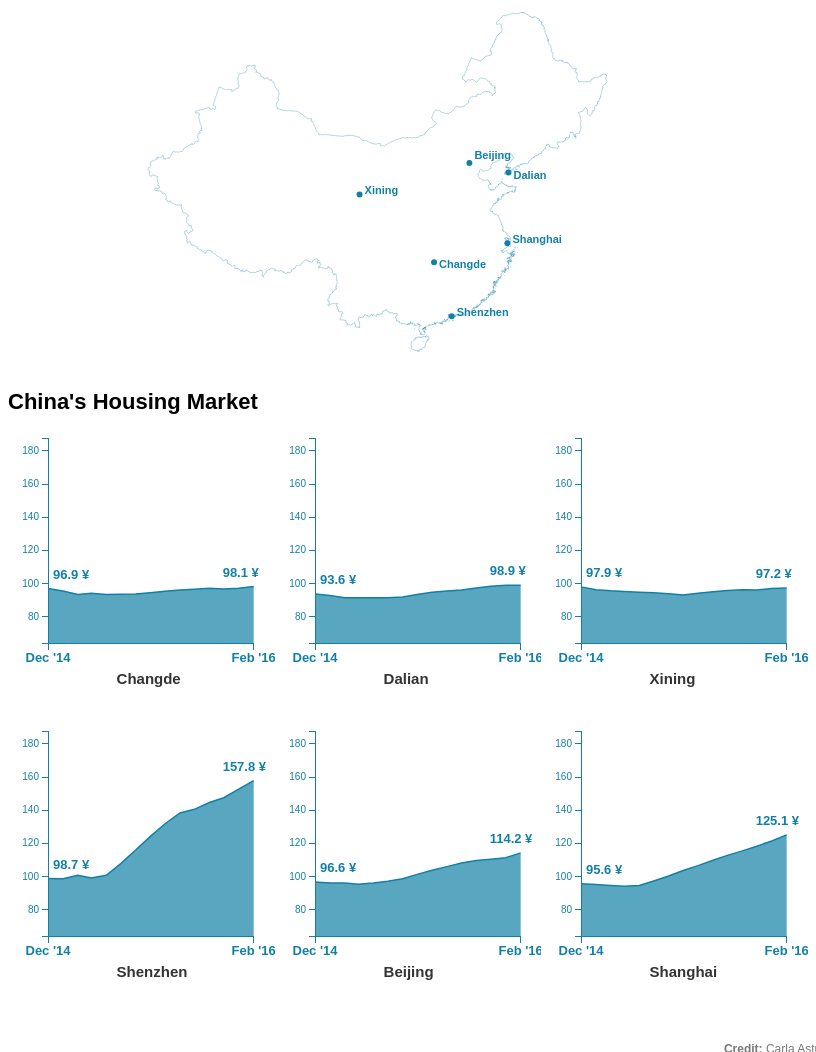
D3 v3 page, settled after 480 driven frames (8 s of simulated time); the page loaded 3 data file(s).


// ── js/init.js
var pymChild = null;

var winwidth = parseInt(d3.select('#map').style('width'));

var margin = {
        top: 8,
        right: 21,
        bottom: 77,
        left: 40
    },
    mapRatio = 0.5,
    Ratio = 1,
    mapwidth = winwidth,
    mapwidth = mapwidth,
    mapheight = mapwidth * mapRatio;

if (winwidth < 450) {

    var width = winwidth / 2 - margin.left - margin.right;

} else {

    var width = winwidth / 3 - margin.left - margin.right;

}

var height = width * Ratio;




var parseDate = d3.time.format("%y-%b").parse;

var map = d3.select("#map").append("svg")
    .attr("width", mapwidth)
    .attr("height", mapheight);


var projection = d3.geo.mercator();


var path = d3.geo.path()
    .projection(projection);


var x = d3.time.scale()
    .range([0, width]);


var y = d3.scale.linear()
    .range([height, 0]);

var area = d3.svg.area()
    .x(function(d) {
        return x(d.date);
    })
    .y0(height)
    .y1(function(d) {
        return y(d.price);
    });

var line = d3.svg.line()
    .x(function(d) {
        return x(d.date);
    })
    .y(function(d) {
        return y(d.price);
    });




var outline;
var chinacity;


d3.selection.prototype.moveToFront = function() {
    return this.each(function() {
        this.parentNode.appendChild(this);
    });
};

d3.json("js/CHN_adm0.json", function(error, us) {


    if (error) return console.error(error);

    outline = topojson.feature(us, us.objects.CHN_adm0)



    projection
        .scale(1)
        .translate([0, 0]);

    var b = path.bounds(outline),
        s = .95 / Math.max((b[1][0] - b[0][0]) / mapwidth, (b[1][1] - b[0][1]) / mapheight),
        t = [(mapwidth - s * (b[1][0] + b[0][0])) / 2, (mapheight - s * (b[1][1] + b[0][1])) / 2];


    projection
        .scale(s)
        .translate(t);


    map.append('path')
        .datum(outline)
        .attr('class', 'china')
        .attr('d', path);


    d3.csv("data/china_cities.csv", function(error, data) {


        chinacity = map.selectAll("g")
            .data(data)
            .enter()
            .append("g")
            .attr("class", "chinacities")
            .attr("transform", function(d) {
                return "translate(" + projection([d.Lng, d.Lat]) + ")";
            });

        chinacity.append("circle")
            .attr("r", 3)
            .style("fill", "#1280A6")
            .style("opacity", 1);

        chinacity.append("text")
            .attr("x", 5)
            .attr("y", function(d) {

                if (d.chinacities == "Beijing") {
                    return -4;
                } else if (d.chinacities == "Dalian" || d.chinacities == "Changde") {
                    return 6;
                } else {
                    return 0
                }
            })
            .style("fill", "#1280A6")
            .style("font-weight", "bold")
            .style("font-size", "1.1em")
            .style("font-style", "'Helvetica Neue', Helvetica, Arial, Geneva, sans-serif;")
            .style("text-shadow", "0px 0px 3px rgba(255, 255, 255, 0.6)")
            .text(function(d) {
                return d.chinacities;
            });

        chinacity.moveToFront();
        pymChild = new pym.Child();

    });




});

d3.select(window).on('resize', resize);


function resize() {
    // adjust things when the window size changes
    mapwidth = parseInt(d3.select('#map').style('width'));
    mapwidth = mapwidth - margin.left - margin.right;
    mapheight = mapwidth * mapRatio;

    if (winwidth < 450) {

        var width = winwidth / 2 - margin.left - margin.right;

    } else {

        var width = winwidth / 3 - margin.left - margin.right;

    }

    // update projection
    projection
        .scale(1)
        .translate([0, 0]);

    var b = path.bounds(outline),
        s = .95 / Math.max((b[1][0] - b[0][0]) / mapwidth, (b[1][1] - b[0][1]) / mapheight),
        t = [(mapwidth - s * (b[1][0] + b[0][0])) / 2, (mapheight - s * (b[1][1] + b[0][1])) / 2];


    projection
        .scale(s)
        .translate(t);

    chinacity.attr("transform", function(d) {
        return "translate(" + projection([d.Lng, d.Lat]) + ")";
    });

    chinacity.moveToFront();


    // resize the map container
    map
        .style('width', mapwidth + 'px')
        .style('height', mapheight + 'px');


    // resize the map
    map.select('.china').attr('d', path);

    pymChild = new pym.Child();
}

var svg;




d3.csv("data/chinahousingprices.csv", type, function(error, data) {




    var industries = d3.nest()
        .key(function(d) {
            return d.city;
        })
        .entries(data);




    var $chart = $('#chart');




    prepareGraphic();

    function prepareGraphic() {




        x.domain([
            d3.min(industries, function(city) {
                return city.values[0].date;
            }),
            d3.max(industries, function(city) {
                return city.values[city.values.length - 1].date;
            })
        ]);

        y.domain([
            d3.min(industries, function(city) {
                return city.values[0].price;
            }) - 30,
            d3.max(industries, function(city) {
                return city.values[city.values.length - 1].price;
            }) + 30

        ]);

        var xAxis = d3.svg.axis()
            .scale(x)
            .orient("bottom")
            .tickFormat(d3.time.format("%b '%y"))
            .tickValues(x.domain());

        //Define Y axis
        var yAxis = d3.svg.axis()
            .scale(y)
            .orient("left")
            .ticks(8)
            .tickFormat(function(d) {
                return parseInt(d, 10)
            });



        svg = d3.select("#chart").selectAll("svg")
            .data(industries)
            .enter().append("svg")
            .attr("width", width + margin.left + margin.right)
            .attr("height", height + margin.top + margin.bottom)
            .append("g")
            .attr("transform", "translate(" + margin.left + "," + margin.top + ")")
            .each(multiple);

        svg.append("text")
            .attr("x", width / 3)
            .attr("y", height + 40)
            .attr("height", 60)
            .style("text-anchor", "start")
            .style("fill", "#333")
            .style("font-size", "1.5em")
            .style("font-weight", "bold")
            .text(function(d) {
                return d.key;
            })


        svg.append("g")
            .attr("class", "axis")
            .attr("transform", "translate(0," + height + ")")
            .style("font-size", "1.3em")
            .style("font-weight", "bold")
            .style("fill", "#1280A6")
            .call(xAxis);


        if (winwidth < 450) {

            svg.style("font-size", "0.8em")

        }



        //Create Y axis
        svg.append("g")
            .attr("class", "axis")
            .attr("transform", "translate(0,0)")
            .call(yAxis);


    }




});



function multiple(city) {
    var svg = d3.select(this);




    svg.append("path")
        .attr("class", "area")
        .attr("d", area(city.values));

    svg.append("path")
        .attr("class", "line")
        .attr("d", line(city.values));

    svg.append("text")
        .attr("class", "price1")
        .attr("dx", 5)
        .attr("dy", y(city.values[0].price) - 10)
        .style("font-size", "1.3em")
        .style("font-weight", "bold")
        .style("fill", "#1280A6")
        .text(city.values[0].price + " ¥")



    svg.append("text")
        .attr("class", "price2")
        .attr("dx", width - margin.right - 10)
        .attr("dy", y(city.values[city.values.length - 1].price) - 10)
        .style("font-size", "1.3em")
        .style("font-weight", "bold")
        .style("fill", "#1280A6")
        .text(city.values[city.values.length - 1].price + " ¥")



    pymChild = new pym.Child();

}



function type(d) {
    d.price = +d.price;
    d.date = parseDate(d.date);
    return d;
}


// ── js/pym.js
/*! pym.js - v0.4.4 - 2015-07-16 */
/*
* Pym.js is library that resizes an iframe based on the width of the parent and the resulting height of the child.
* Check out the docs at http://blog.apps.npr.org/pym.js/ or the readme at README.md for usage.
*/

/* global module */

(function(factory) {
    if (typeof define === 'function' && define.amd) {
        define(factory);
    } else if (typeof module !== 'undefined' && module.exports) {
        module.exports = factory();
    } else {
        window.pym = factory.call(this);
    }
})(function() {
    var MESSAGE_DELIMITER = 'xPYMx';

    var lib = {};

    /**
    * Generic function for parsing URL params.
    * Via http://stackoverflow.com/questions/901115/how-can-i-get-query-string-values-in-javascript
    *
    * @method _getParameterByName
    * @param {String} name The name of the paramter to get from the URL.
    */
    var _getParameterByName = function(name) {
        var regex = new RegExp("[\\?&]" + name.replace(/[\[]/, '\\[').replace(/[\]]/, '\\]') + '=([^&#]*)');
        var results = regex.exec(location.search);

        if (results === null) {
            return '';
        }

        return decodeURIComponent(results[1].replace(/\+/g, " "));
    };

    /**
     * Check the message to make sure it comes from an acceptable xdomain.
     * Defaults to '*' but can be overriden in config.
     *
     * @method _isSafeMessage
     * @param {Event} e The message event.
     * @param {Object} settings Configuration.
     */
    var _isSafeMessage = function(e, settings) {
        if (settings.xdomain !== '*') {
            // If origin doesn't match our xdomain, return.
            if (!e.origin.match(new RegExp(settings.xdomain + '$'))) { return; }
        }

        return true;
    };

    /**
     * Construct a message to send between frames.
     *
     * NB: We use string-building here because JSON message passing is
     * not supported in all browsers.
     *
     * @method _makeMessage
     * @param {String} id The unique id of the message recipient.
     * @param {String} messageType The type of message to send.
     * @param {String} message The message to send.
     */
    var _makeMessage = function(id, messageType, message) {
        var bits = ['pym', id, messageType, message];

        return bits.join(MESSAGE_DELIMITER);
    };

    /**
     * Construct a regex to validate and parse messages.
     *
     * @method _makeMessageRegex
     * @param {String} id The unique id of the message recipient.
     */
    var _makeMessageRegex = function(id) {
        var bits = ['pym', id, '(\\S+)', '(.+)'];

        return new RegExp('^' + bits.join(MESSAGE_DELIMITER) + '$');
    };

    /**
     * Initialize Pym for elements on page that have data-pym attributes.
     *
     * @method _autoInit
     */
    var _autoInit = function() {
        var elements = document.querySelectorAll(
            '[data-pym-src]:not([data-pym-auto-initialized])'
        );

        var length = elements.length;

        for (var idx = 0; idx < length; ++idx) {
            var element = elements[idx];

            /*
            * Mark automatically-initialized elements so they are not
            * re-initialized if the user includes pym.js more than once in the
            * same document.
            */
            element.setAttribute('data-pym-auto-initialized', '');

            // Ensure elements have an id
            if (element.id === '') {
                element.id = 'pym-' + idx;
            }

            var src = element.getAttribute('data-pym-src');
            var xdomain = element.getAttribute('data-pym-xdomain');
            var config = {};

            if (xdomain) {
               config.xdomain = xdomain;
            }

            new lib.Parent(element.id, src, config);
        }
    };

    /**
     * The Parent half of a response iframe.
     *
     * @class Parent
     * @param {String} id The id of the div into which the iframe will be rendered.
     * @param {String} url The url of the iframe source.
     * @param {Object} config Configuration to override the default settings.
     */
    lib.Parent = function(id, url, config) {
        this.id = id;
        this.url = url;
        this.el = document.getElementById(id);
        this.iframe = null;

        this.settings = {
            xdomain: '*'
        };

        this.messageRegex = _makeMessageRegex(this.id);
        this.messageHandlers = {};

        // ensure a config object
        config = (config || {});

        /**
         * Construct the iframe.
         *
         * @memberof Parent.prototype
         * @method _constructIframe
         */
        this._constructIframe = function() {
            // Calculate the width of this element.
            var width = this.el.offsetWidth.toString();

            // Create an iframe element attached to the document.
            this.iframe = document.createElement('iframe');

            // Save fragment id
            var hash = '';
            var hashIndex = this.url.indexOf('#');

            if (hashIndex > -1) {
                hash = this.url.substring(hashIndex, this.url.length);
                this.url = this.url.substring(0, hashIndex);
            }

            // If the URL contains querystring bits, use them.
            // Otherwise, just create a set of valid params.
            if (this.url.indexOf('?') < 0) {
                this.url += '?';
            } else {
                this.url += '&';
            }

            // Append the initial width as a querystring parameter, and the fragment id
            this.iframe.src = this.url +
                'initialWidth=' + width +
                '&childId=' + this.id +
                '&parentUrl=' + encodeURIComponent(window.location.href) +
                hash;

            // Set some attributes to this proto-iframe.
            this.iframe.setAttribute('width', '100%');
            this.iframe.setAttribute('scrolling', 'no');
            this.iframe.setAttribute('marginheight', '0');
            this.iframe.setAttribute('frameborder', '0');

            // Append the iframe to our element.
            this.el.appendChild(this.iframe);

            // Add an event listener that will handle redrawing the child on resize.
            window.addEventListener('resize', this._onResize);
        };

        /**
         * Send width on resize.
         *
         * @memberof Parent.prototype
         * @method _onResize
         */
        this._onResize = function() {
            this.sendWidth();
        }.bind(this);

        /**
         * Fire all event handlers for a given message type.
         *
         * @memberof Parent.prototype
         * @method _fire
         * @param {String} messageType The type of message.
         * @param {String} message The message data.
         */
        this._fire = function(messageType, message) {
            if (messageType in this.messageHandlers) {
                for (var i = 0; i < this.messageHandlers[messageType].length; i++) {
                   this.messageHandlers[messageType][i].call(this, message);
                }
            }
        };

        /**
         * Remove this parent from the page and unbind it's event handlers.
         *
         * @memberof Parent.prototype
         * @method remove
         */
        this.remove = function() {
            window.removeEventListener('message', this._processMessage);
            window.removeEventListener('resize', this._onResize);

            this.el.removeChild(this.iframe);
        };

        /**
         * @callback Parent~onMessageCallback
         * @param {String} message The message data.
         */

        /**
         * Process a new message from the child.
         *
         * @memberof Parent.prototype
         * @method _processMessage
         * @param {Event} e A message event.
         */
        this._processMessage = function(e) {
            // First, punt if this isn't from an acceptable xdomain.
            if (!_isSafeMessage(e, this.settings)) {
                return;
            }

            // Discard object messages, we only care about strings
            if (typeof e.data !== 'string') {
                return;
            }

            // Grab the message from the child and parse it.
            var match = e.data.match(this.messageRegex);

            // If there's no match or too many matches in the message, punt.
            if (!match || match.length !== 3) {
                return false;
            }

            var messageType = match[1];
            var message = match[2];

            this._fire(messageType, message);
        }.bind(this);

        /**
         * Resize iframe in response to new height message from child.
         *
         * @memberof Parent.prototype
         * @method _onHeightMessage
         * @param {String} message The new height.
         */
        this._onHeightMessage = function(message) {
            /*
             * Handle parent height message from child.
             */
            var height = parseInt(message);

            this.iframe.setAttribute('height', height + 'px');
        };

        /**
         * Navigate parent to a new url.
         *
         * @memberof Parent.prototype
         * @method _onNavigateToMessage
         * @param {String} message The url to navigate to.
         */
        this._onNavigateToMessage = function(message) {
            /*
             * Handle parent scroll message from child.
             */
             document.location.href = message;
        };

        /**
         * Bind a callback to a given messageType from the child.
         *
         * Reserved message names are: "height", "scrollTo" and "navigateTo".
         *
         * @memberof Parent.prototype
         * @method onMessage
         * @param {String} messageType The type of message being listened for.
         * @param {Parent~onMessageCallback} callback The callback to invoke when a message of the given type is received.
         */
        this.onMessage = function(messageType, callback) {
            if (!(messageType in this.messageHandlers)) {
                this.messageHandlers[messageType] = [];
            }

            this.messageHandlers[messageType].push(callback);
        };

        /**
         * Send a message to the the child.
         *
         * @memberof Parent.prototype
         * @method sendMessage
         * @param {String} messageType The type of message to send.
         * @param {String} message The message data to send.
         */
        this.sendMessage = function(messageType, message) {
            this.el.getElementsByTagName('iframe')[0].contentWindow.postMessage(_makeMessage(this.id, messageType, message), '*');
        };

        /**
         * Transmit the current iframe width to the child.
         *
         * You shouldn't need to call this directly.
         *
         * @memberof Parent.prototype
         * @method sendWidth
         */
        this.sendWidth = function() {
            var width = this.el.offsetWidth.toString();

            this.sendMessage('width', width);
        };

        // Add any overrides to settings coming from config.
        for (var key in config) {
            this.settings[key] = config[key];
        }

        // Bind required message handlers
        this.onMessage('height', this._onHeightMessage);
        this.onMessage('navigateTo', this._onNavigateToMessage);

        // Add a listener for processing messages from the child.
        window.addEventListener('message', this._processMessage, false);

        // Construct the iframe in the container element.
        this._constructIframe();

        return this;
    };

    /**
     * The Child half of a responsive iframe.
     *
     * @class Child
     * @param {Object} config Configuration to override the default settings.
     */
    lib.Child = function(config) {
        this.parentWidth = null;
        this.id = null;
        this.parentUrl = null;

        this.settings = {
            renderCallback: null,
            xdomain: '*',
            polling: 0
        };

        this.messageRegex = null;
        this.messageHandlers = {};

        // Ensure a config object
        config = (config || {});

        /**
         * Bind a callback to a given messageType from the child.
         *
         * Reserved message names are: "width".
         *
         * @memberof Child.prototype
         * @method onMessage
         * @param {String} messageType The type of message being listened for.
         * @param {Child~onMessageCallback} callback The callback to invoke when a message of the given type is received.
         */
        this.onMessage = function(messageType, callback) {
            if (!(messageType in this.messageHandlers)) {
                this.messageHandlers[messageType] = [];
            }

            this.messageHandlers[messageType].push(callback);
        };

        /**
         * @callback Child~onMessageCallback
         * @param {String} message The message data.
         */

        /**
         * Fire all event handlers for a given message type.
         *
         * @memberof Parent.prototype
         * @method _fire
         * @param {String} messageType The type of message.
         * @param {String} message The message data.
         */
        this._fire = function(messageType, message) {
            /*
             * Fire all event handlers for a given message type.
             */
            if (messageType in this.messageHandlers) {
                for (var i = 0; i < this.messageHandlers[messageType].length; i++) {
                   this.messageHandlers[messageType][i].call(this, message);
                }
            }
        };

        /**
         * Process a new message from the parent.
         *
         * @memberof Child.prototype
         * @method _processMessage
         * @param {Event} e A message event.
         */
        this._processMessage = function(e) {
            /*
            * Process a new message from parent frame.
            */
            // First, punt if this isn't from an acceptable xdomain.
            if (!_isSafeMessage(e, this.settings)) {
                return;
            }

            // Discard object messages, we only care about strings
            if (typeof e.data !== 'string') {
                return;
            }

            // Get the message from the parent.
            var match = e.data.match(this.messageRegex);

            // If there's no match or it's a bad format, punt.
            if (!match || match.length !== 3) { return; }

            var messageType = match[1];
            var message = match[2];

            this._fire(messageType, message);
        }.bind(this);

        /**
         * Resize iframe in response to new width message from parent.
         *
         * @memberof Child.prototype
         * @method _onWidthMessage
         * @param {String} message The new width.
         */
        this._onWidthMessage = function(message) {
            /*
             * Handle width message from the child.
             */
            var width = parseInt(message);

            // Change the width if it's different.
            if (width !== this.parentWidth) {
                this.parentWidth = width;

                // Call the callback function if it exists.
                if (this.settings.renderCallback) {
                    this.settings.renderCallback(width);
                }

                // Send the height back to the parent.
                this.sendHeight();
            }
        };

        /**
         * Send a message to the the Parent.
         *
         * @memberof Child.prototype
         * @method sendMessage
         * @param {String} messageType The type of message to send.
         * @param {String} message The message data to send.
         */
        this.sendMessage = function(messageType, message) {
            /*
             * Send a message to the parent.
             */
            window.parent.postMessage(_makeMessage(this.id, messageType, message), '*');
        };

        /**
         * Transmit the current iframe height to the parent.
         *
         * Call this directly in cases where you manually alter the height of the iframe contents.
         *
         * @memberof Child.prototype
         * @method sendHeight
         */
        this.sendHeight = function() {
            // Get the child's height.
            var height = document.getElementsByTagName('body')[0].offsetHeight.toString();

            // document.getElementsByTagName('body')[0]
            // document.getElementById("ibt-container")

            console.log(height)


            // Send the height to the parent.
            this.sendMessage('height', height);
        }.bind(this);

        /**
         * Scroll parent to a given element id.
         *
         * @memberof Child.prototype
         * @method scrollParentTo
         * @param {String} hash The id of the element to scroll to.
         */
        this.scrollParentTo = function(hash) {
            this.sendMessage('navigateTo', '#' + hash);
        };

        /**
         * Navigate parent to a given url.
         *
         * @memberof Parent.prototype
         * @method navigateParentTo
         * @param {String} url The url to navigate to.
         */
        this.navigateParentTo = function(url) {
            this.sendMessage('navigateTo', url);
        };

        // Identify what ID the parent knows this child as.
        this.id = _getParameterByName('childId') || config.id;
        this.messageRegex = new RegExp('^pym' + MESSAGE_DELIMITER + this.id + MESSAGE_DELIMITER + '(\\S+)' + MESSAGE_DELIMITER + '(.+)$');

        // Get the initial width from a URL parameter.
        var width = parseInt(_getParameterByName('initialWidth'));

        // Get the url of the parent frame
        this.parentUrl = _getParameterByName('parentUrl');

        // Bind the required message handlers
        this.onMessage('width', this._onWidthMessage);

        // Initialize settings with overrides.
        for (var key in config) {
            this.settings[key] = config[key];
        }

        // Set up a listener to handle any incoming messages.
        window.addEventListener('message', this._processMessage, false);

        // If there's a callback function, call it.
        if (this.settings.renderCallback) {
            this.settings.renderCallback(width);
        }

        // Send the initial height to the parent.
        this.sendHeight();

        // If we're configured to poll, create a setInterval to handle that.
        if (this.settings.polling) {
            window.setInterval(this.sendHeight, this.settings.polling);
        }

        return this;
    };

    // Initialize elements with pym data attributes
    _autoInit();

    return lib;
});


### data: js/CHN_adm0.json
{
 "type": "Topology",
 "transform": {
  "scale": [
   0.0003777,
   0.0002794
  ],
  "translate": [
   73.56,
   15.79
  ]
 },
 "arcs": [
  [
   [
    118128,
    31764
   ],
   [
    -39,
    -42
   ],
   [
    -41,
    9
   ],
   [
    -14,
    -138
   ],
   [
    -48,
    -58
   ],
   [
    -72,
    -139
   ],
   [
    45,
    -45
   ],
   [
    80,
    -13
   ],
   "... 353 more items"
  ],
  [
   [
    109569,
    24977
   ],
   [
    -31,
    -58
   ],
   [
    -91,
    4
   ],
   [
    -28,
    70
   ],
   [
    -72,
    -22
   ],
   [
    -2,
    -77
   ],
   [
    81,
    -113
   ],
   [
    82,
    38
   ],
   "... 180 more items"
  ],
  [
   [
    105886,
    22998
   ],
   [
    -38,
    2
   ],
   [
    -21,
    -54
   ],
   [
    -23,
    -112
   ],
   [
    -69,
    -44
   ],
   [
    -74,
    -16
   ],
   [
    -90,
    87
   ],
   [
    -38,
    71
   ],
   "... 7,169 more items"
  ],
  [
   [
    127507,
    84652
   ],
   [
    16,
    83
   ],
   [
    -68,
    18
   ],
   [
    25,
    -113
   ],
   [
    -69,
    -76
   ],
   [
    -69,
    61
   ],
   [
    -166,
    -2
   ],
   [
    -67,
    -42
   ],
   "... 1,457 more items"
  ],
  [
   [
    127804,
    49230
   ],
   [
    -150,
    15
   ],
   [
    -73,
    -25
   ],
   [
    -5,
    58
   ],
   [
    64,
    35
   ],
   [
    55,
    88
   ],
   [
    13,
    46
   ],
   [
    52,
    4
   ],
   "... 14 more items"
  ],
  [
   [
    128123,
    49115
   ],
   [
    6,
    -75
   ],
   [
    20,
    -65
   ],
   [
    42,
    -18
   ],
   [
    3,
    -101
   ],
   [
    -44,
    -64
   ],
   [
    -60,
    23
   ],
   [
    -47,
    -27
   ],
   "... 886 more items"
  ],
  [
   [
    125084,
    88399
   ],
   [
    -43,
    -47
   ],
   [
    -42,
    15
   ],
   [
    17,
    64
   ],
   [
    30,
    -6
   ],
   [
    65,
    86
   ],
   [
    42,
    -94
   ],
   [
    -69,
    -18
   ]
  ],
  [
   [
    130794,
    85027
   ],
   [
    30,
    29
   ],
   [
    40,
    -70
   ],
   [
    91,
    39
   ],
   [
    28,
    -50
   ],
   [
    -37,
    -62
   ],
   [
    -70,
    -70
   ],
   [
    -59,
    14
   ],
   "... 3 more items"
  ],
  "... 155 more items"
 ],
 "objects": {
  "CHN_adm0": {
   "type": "GeometryCollection",
   "geometries": [
    "{... 3 keys}"
   ]
  }
 }
}

### data: data/chinahousingprices.csv
city, date, price
Changde, 14-Dec, 96.9
Dalian, 14-Dec, 93.6
Xining, 14-Dec, 97.9
Shenzhen, 14-Dec, 98.7
Beijing, 14-Dec, 96.6
Shanghai, 14-Dec, 95.6
Changde, 15-Jan, 95.4
Dalian, 15-Jan, 92.7
Xining, 15-Jan, 96.2
Shenzhen, 15-Jan, 98.6
Beijing, 15-Jan, 96
Shanghai, 15-Jan, 95.1
Changde, 15-Feb, 93.3
Dalian, 15-Feb, 91.4
Xining, 15-Feb, 95.5
Shenzhen, 15-Feb, 100.7
Beijing, 15-Feb, 96
Shanghai, 15-Feb, 94.5
Changde, 15-Mar, 94.1
Dalian, 15-Mar, 91.4
Xining, 15-Mar, 95.1
Shenzhen, 15-Mar, 99.1
Beijing, 15-Mar, 95.3
Shanghai, 15-Mar, 94.1
Changde, 15-Apr, 93.3
Dalian, 15-Apr, 91.4
Xining, 15-Apr, 94.7
Shenzhen, 15-Apr, 100.7
Beijing, 15-Apr, 96
Shanghai, 15-Apr, 94.5
Changde, 15-May, 93.4
Dalian, 15-May, 91.4
Xining, 15-May, 94.3
Shenzhen, 15-May, 107.7
Beijing, 15-May, 97.1
Shanghai, 15-May, 97.2
Changde, 15-Jun, 93.6
Dalian, 15-Jun, 91.8
Xining, 15-Jun, 93.7
Shenzhen, 15-Jun, 115.9
Beijing, 15-Jun, 98.6
Shanghai, 15-Jun, 100.2
Changde, 15-Jul, 94.4
Dalian, 15-Jul, 93.3
Xining, 15-Jul, 93
Shenzhen, 15-Jul, 124
Beijing, 15-Jul, 101.2
Shanghai, 15-Jul, 103.6
Changde, 15-Aug, 95.2
Dalian, 15-Aug, 94.7
Xining, 15-Aug, 94
Shenzhen, 15-Aug, 131.8
Beijing, 15-Aug, 103.7
Shanghai, 15-Aug, 106.5
Changde, 15-Sep, 96
Dalian, 15-Sep, 95.4
Xining, 15-Sep, 95
Shenzhen, 15-Sep, 138.3
Beijing, 15-Sep, 105.9
Shanghai, 15-Sep, 109.7
... 30 more rows

### data: data/china_cities.csv
chinacities, Lat, Lng
Shanghai, 31.23, 121.5
Beijing, 39.9, 116.4
Shenzhen, 22.54, 114.1
Xining, 36.62, 101.8
Dalian, 38.91, 121.6
Changde, 29.03, 111.7